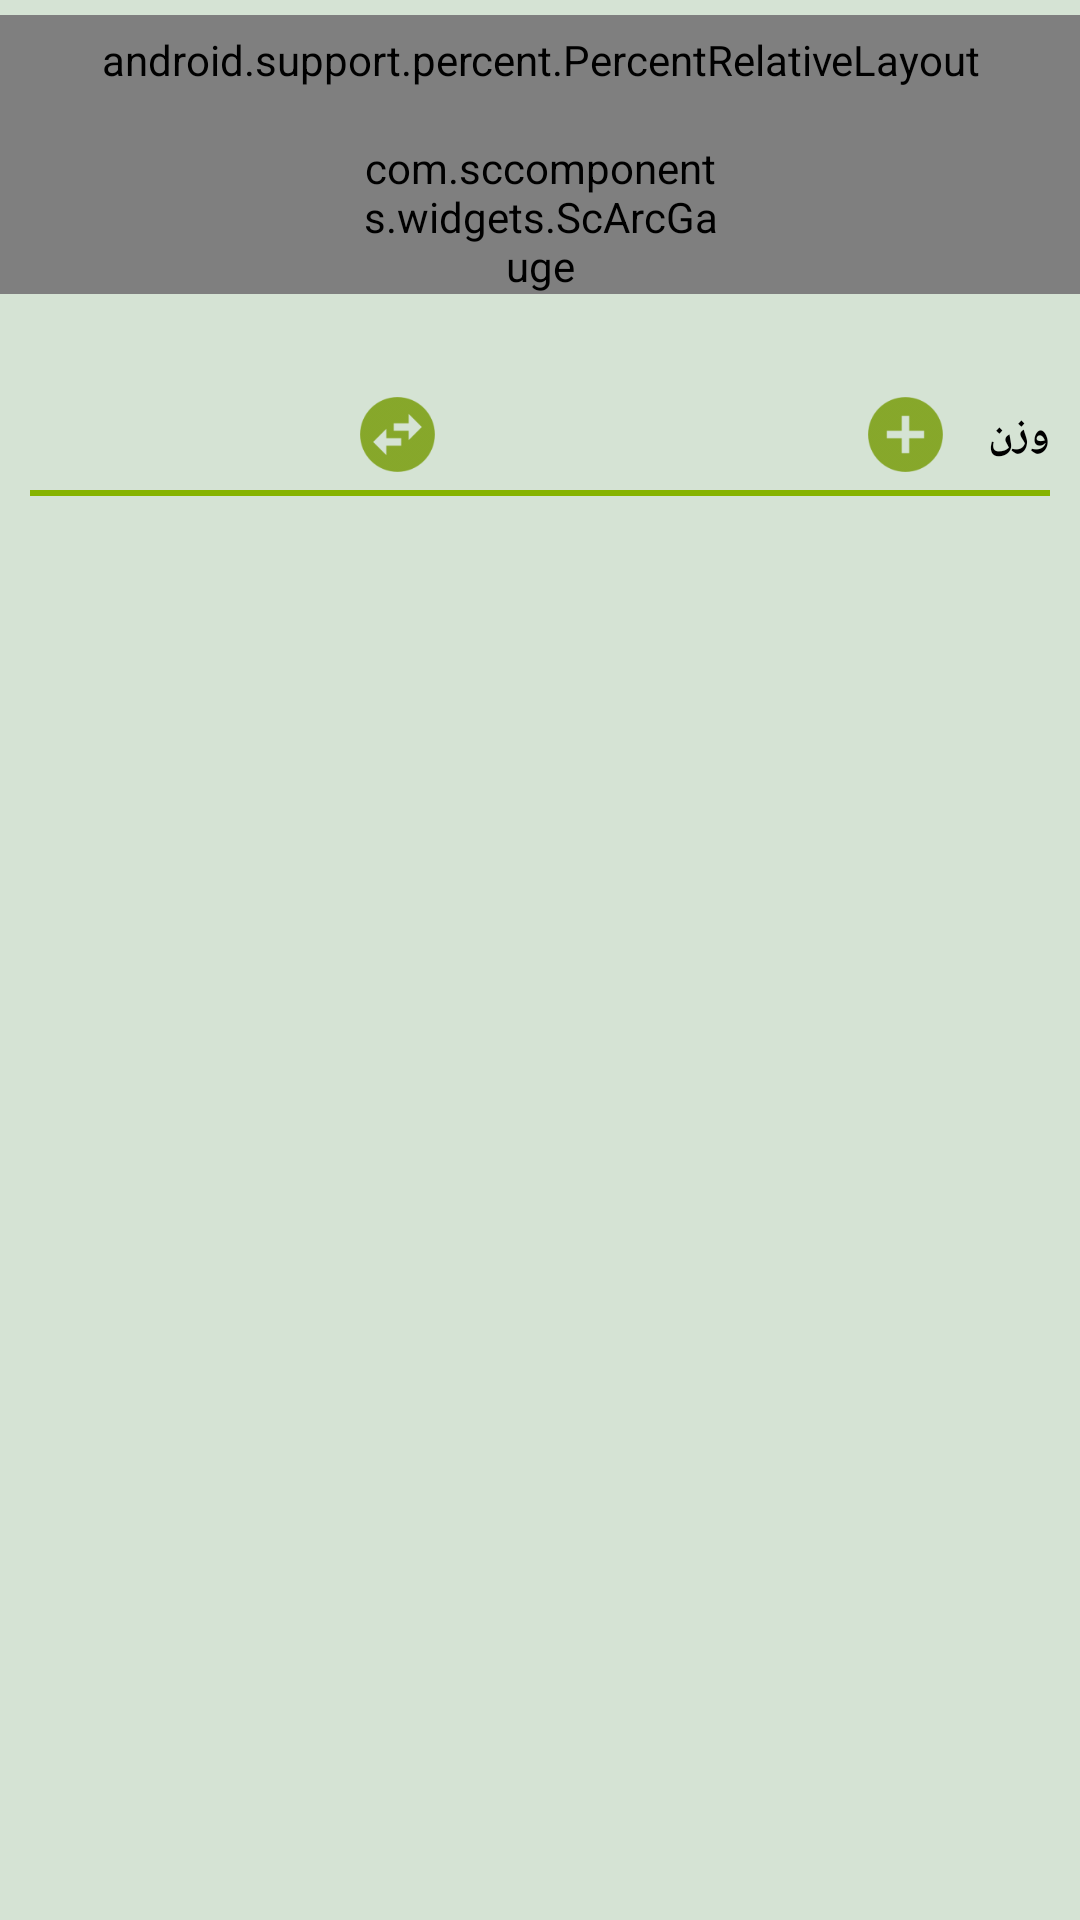

Android layout source for this screen:
<!-- AndroidManifest.xml: application theme AppTheme -->
<!-- res/layout/fragment_bmi.xml -->
<FrameLayout xmlns:android="http://schemas.android.com/apk/res/android"
    xmlns:app="http://schemas.android.com/apk/res-auto"
    xmlns:tools="http://schemas.android.com/tools"
    android:layout_width="wrap_content"
    android:layout_height="wrap_content"
    android:background="@color/colorBackground"
    tools:context="ir.mhdr.bmi.BmiFragment">

    <ScrollView
        android:layout_width="match_parent"
        android:layout_height="match_parent">

        <RelativeLayout
            android:layout_width="match_parent"
            android:layout_height="wrap_content"
            android:layout_marginTop="5dp">

            <android.support.percent.PercentRelativeLayout
                android:id="@+id/relativeLayoutProfileInfo"
                android:layout_width="match_parent"
                android:layout_height="30dp"
                android:layout_alignParentTop="true">

                <android.support.v7.widget.AppCompatTextView
                    android:id="@+id/textViewProfileInfoAge"
                    android:layout_width="wrap_content"
                    android:layout_height="wrap_content"
                    android:layout_alignParentTop="true"
                    android:layout_centerInParent="true"
                    android:gravity="center"
                    android:textColor="@android:color/black"
                    android:textSize="16sp"
                    android:textStyle="bold"
                    app:layout_widthPercent="30%" />


                <View
                    android:id="@+id/dividerRight"
                    android:layout_width="2dp"
                    android:layout_centerInParent="true"
                    android:layout_toEndOf="@+id/textViewProfileInfoAge"
                    android:layout_toRightOf="@+id/textViewProfileInfoAge"
                    android:background="@color/colorPrimary"
                    app:layout_heightPercent="60%" />

                <View
                    android:id="@+id/dividerLeft"
                    android:layout_width="2dp"
                    android:layout_centerInParent="true"
                    android:layout_toLeftOf="@+id/textViewProfileInfoAge"
                    android:layout_toStartOf="@id/textViewProfileInfoAge"
                    android:background="@color/colorPrimary"
                    app:layout_heightPercent="60%" />

                <android.support.v7.widget.AppCompatTextView
                    android:id="@+id/textViewProfileInfoName"
                    android:layout_width="wrap_content"
                    android:layout_height="wrap_content"
                    android:layout_alignParentTop="true"
                    android:layout_toEndOf="@id/dividerRight"
                    android:layout_toRightOf="@id/dividerRight"
                    android:gravity="center"
                    android:textColor="@android:color/black"
                    android:textSize="16sp"
                    android:textStyle="bold"
                    app:layout_widthPercent="30%" />

                <android.support.v7.widget.AppCompatTextView
                    android:id="@+id/textViewProfileInfoHeight"
                    android:layout_width="wrap_content"
                    android:layout_height="wrap_content"
                    android:layout_alignParentTop="true"
                    android:layout_toLeftOf="@id/dividerLeft"
                    android:layout_toStartOf="@id/dividerLeft"
                    android:gravity="center"
                    android:textColor="@android:color/black"
                    android:textSize="16sp"
                    android:textStyle="bold"
                    app:layout_widthPercent="30%" />

            </android.support.percent.PercentRelativeLayout>

            <RelativeLayout
                android:id="@+id/relativeLayoutBMIGauge"
                android:layout_width="wrap_content"
                android:layout_height="wrap_content"
                android:layout_below="@+id/relativeLayoutProfileInfo"
                android:layout_marginTop="-20dp">

                <com.sccomponents.widgets.ScArcGauge
                    android:id="@+id/ScArcGaugeBmiGauge"
                    android:layout_width="match_parent"
                    android:layout_height="wrap_content"
                    android:layout_centerInParent="true"
                    android:layout_gravity="center_horizontal"
                    android:paddingLeft="120dp"
                    android:paddingRight="120dp"
                    android:paddingTop="15dp" />

                <android.support.v7.widget.AppCompatTextView
                    android:id="@+id/textViewBMI"
                    android:layout_width="wrap_content"
                    android:layout_height="wrap_content"
                    android:layout_below="@+id/ScArcGaugeBmiGauge"
                    android:layout_centerInParent="true"
                    android:layout_gravity="bottom|center"
                    android:layout_marginLeft="10dp"
                    android:layout_marginStart="10dp"
                    android:textAppearance="@style/TextAppearance.AppCompat.Large"
                    android:textSize="24sp"
                    android:textStyle="bold" />
            </RelativeLayout>

            <LinearLayout
                android:id="@+id/linearLayoutBMIRangesInfo"
                android:layout_width="match_parent"
                android:layout_height="wrap_content"
                android:layout_below="@+id/relativeLayoutBMIGauge"
                android:orientation="vertical">

                <RelativeLayout
                    android:layout_width="match_parent"
                    android:layout_height="wrap_content">

                    <android.support.v7.widget.AppCompatTextView
                        android:id="@+id/textViewCurrentWeightLabel"
                        android:layout_width="wrap_content"
                        android:layout_height="wrap_content"
                        android:layout_alignParentEnd="true"
                        android:layout_alignParentRight="true"
                        android:layout_centerInParent="true"
                        android:layout_marginEnd="10dp"
                        android:layout_marginRight="10dp"
                        android:text="@string/weight"
                        android:textColor="@android:color/black"
                        android:textSize="14sp"
                        android:textStyle="bold" />

                    <FrameLayout
                        android:id="@+id/frameLayoutImageButtonAddNewWeight"
                        android:layout_width="wrap_content"
                        android:layout_height="wrap_content"
                        android:layout_centerInParent="true"
                        android:layout_marginEnd="10dp"
                        android:layout_marginRight="10dp"
                        android:layout_toLeftOf="@id/textViewCurrentWeightLabel"
                        android:layout_toStartOf="@id/textViewCurrentWeightLabel"
                        android:background="@android:color/transparent">

                        <android.support.v7.widget.AppCompatImageButton
                            android:id="@+id/imageButtonAddNewWeight"
                            android:layout_width="25dp"
                            android:layout_height="25dp"
                            android:layout_marginEnd="5dp"
                            android:layout_marginRight="5dp"
                            android:background="?android:attr/selectableItemBackground"
                            android:scaleType="centerInside"
                            android:src="@drawable/ic_add" />
                    </FrameLayout>

                    <android.support.v7.widget.AppCompatTextView
                        android:id="@+id/textViewCurrentWeight"
                        android:layout_width="wrap_content"
                        android:layout_height="wrap_content"
                        android:layout_alignParentEnd="true"
                        android:layout_alignParentRight="true"
                        android:layout_centerInParent="true"
                        android:layout_marginEnd="200dp"
                        android:layout_marginRight="200dp" />

                    <View
                        android:layout_width="match_parent"
                        android:layout_height="2dp"
                        android:layout_below="@id/textViewCurrentWeight"
                        android:layout_marginBottom="10dp"
                        android:layout_marginEnd="10dp"
                        android:layout_marginLeft="10dp"
                        android:layout_marginRight="10dp"
                        android:layout_marginStart="10dp"
                        android:layout_marginTop="30dp"
                        android:background="@color/colorPrimary" />

                    <FrameLayout
                        android:id="@+id/frameLayoutImageButtonSwapRanges"
                        android:layout_width="wrap_content"
                        android:layout_height="wrap_content"
                        android:layout_centerInParent="true"
                        android:layout_marginEnd="10dp"
                        android:layout_marginRight="10dp"
                        android:layout_toLeftOf="@id/textViewCurrentWeight"
                        android:layout_toStartOf="@id/textViewCurrentWeight"
                        android:background="@android:color/transparent">

                        <android.support.v7.widget.AppCompatImageButton
                            android:id="@+id/imageButtonSwapRanges"
                            android:layout_width="25dp"
                            android:layout_height="25dp"
                            android:layout_marginEnd="5dp"
                            android:layout_marginRight="5dp"
                            android:background="?android:attr/selectableItemBackground"
                            android:rotation="90"
                            android:scaleType="centerInside"
                            android:src="@drawable/ic_swap" />
                    </FrameLayout>

                </RelativeLayout>

                <LinearLayout
                    android:id="@+id/linearLayoutRangeContainer"
                    android:layout_width="match_parent"
                    android:layout_height="wrap_content"
                    android:orientation="vertical">


                </LinearLayout>

            </LinearLayout>
        </RelativeLayout>
    </ScrollView>


</FrameLayout>
<!-- resources referenced by this layout -->
<resources>
  <color name="colorBackground">#d5e3d4</color>
  <color name="colorPrimary">#86b300</color>
  <!-- drawable ic_add: png bitmap (drawable-hdpi, 873 bytes) -->
  <!-- drawable ic_swap: png bitmap (drawable-hdpi, 977 bytes) -->
  <string name="weight">وزن</string>
  <style name="AppTheme" parent="Theme.AppCompat.Light.NoActionBar">
          
          <item name="colorPrimary">@color/colorPrimary</item>
          <item name="colorPrimaryDark">@color/colorPrimaryDark</item>
          <item name="colorAccent">@color/colorAccent</item>
      </style>
  <color name="colorPrimaryDark">#739900</color>
  <color name="colorAccent">#8cac90</color>
</resources>
